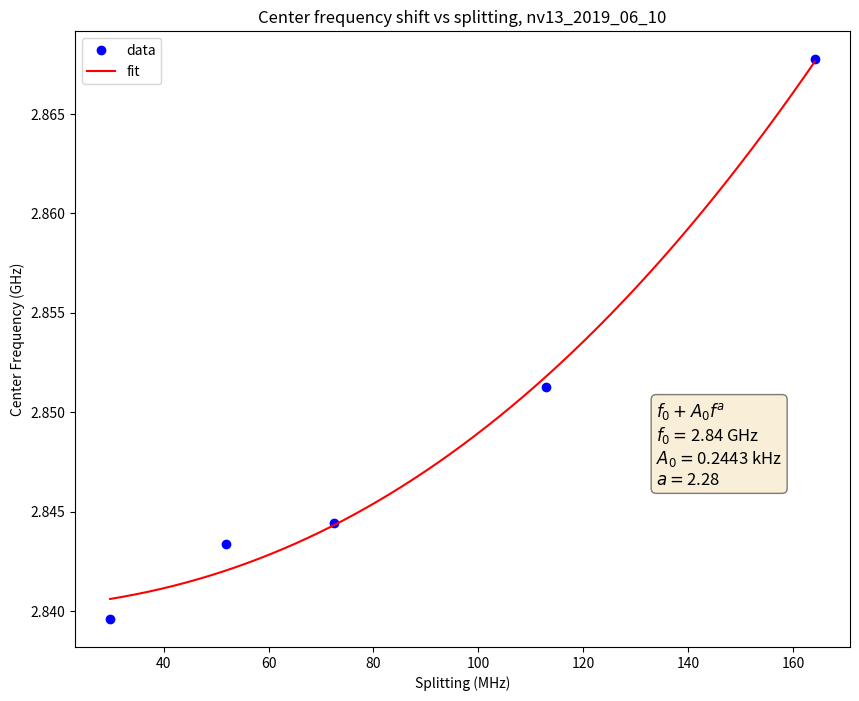

Reproduce this figure in Python.
# -*- coding: utf-8 -*-
"""
Created on Thu Jun 20 11:24:37 2019

This file plots the center frequency for the nv13_2019_06_10 vs the splitting.

@author: Aedan
"""
# %%
import matplotlib.pyplot as plt
from scipy.optimize import curve_fit
import numpy

# %%
def fit_eq(f, offset, amp, power):
    return offset + amp * f**(power)

# %%

splitting_list = [29.8, 51.9, 72.4, 112.9, 164.1]

cent_freq = [2.8396, 2.84335, 2.8444, 2.85125, 2.86775 ]


fit_params, cov_arr = curve_fit(fit_eq, splitting_list, cent_freq, 
                                p0 = (2.7, 0.1, 1))

splitting_linspace = numpy.linspace(splitting_list[0], splitting_list[-1], 1000)


fig, ax = plt.subplots(1, 1, figsize=(10, 8))
ax.plot(splitting_list, cent_freq, 'bo', label = 'data')
ax.plot(splitting_linspace, fit_eq(splitting_linspace, *fit_params), 'r', label = 'fit')

text = '\n'.join((r'$f_0 + A_0 f^{a}$',
                  r'$f_0 = $' + '%.2f'%(fit_params[0]) + ' GHz',
                  r'$A_0 = $' + '%.4f'%(fit_params[1] * 10**6) + ' kHz',
                  r'$a = $' + '%.2f'%(fit_params[2])))


props = dict(boxstyle='round', facecolor='wheat', alpha=0.5)
ax.text(0.75, 0.40, text, transform=ax.transAxes, fontsize=12,
        verticalalignment='top', bbox=props)
    
#print(fit_params[1])

ax.set_xlabel('Splitting (MHz)')
ax.set_ylabel('Center Frequency (GHz)')
ax.set_title('Center frequency shift vs splitting, nv13_2019_06_10')
ax.legend()